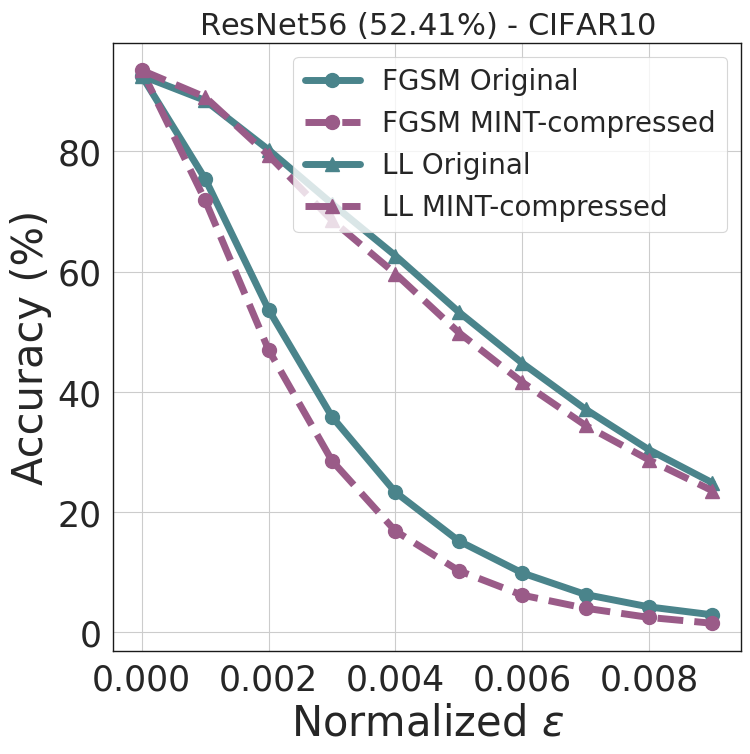

This chart was generated by the following Python code:
""" Simple Code To Visualize Impact Of Group Size on Params Pruned """


import matplotlib.pyplot as plt
import seaborn as sns
import numpy as np

from scipy import stats

sns.set()
sns.set_context('paper')
sns.set_style("whitegrid")


current_palette = sns.color_palette()
current_palette = [[102,194,165],[252,141,98],[141,160,203]]
Green = sns.cubehelix_palette(8, start=2, rot=0, dark=0, light=.95, reverse=True)
Purpul = sns.cubehelix_palette(8)
lightpurpul = sns.dark_palette("purple")
Blue = sns.cubehelix_palette(8, start=.5, rot=-.75)
Allcolor = sns.color_palette("hls", 8)
current_palette = [[i / 256.0 for i in color] for color in current_palette]



# FGSM Data
epsilon         = np.array([0,     0.001, 0.002, 0.003, 0.004, 0.005, 0.006, 0.007, 0.008, 0.009])
orig_fgsm       = np.array([92.55, 75.42, 53.68, 35.86, 23.32, 15.21, 9.89,  6.30,  4.24,  2.92 ])
compressed_fgsm = np.array([93.47, 71.84, 46.99, 28.55, 16.87, 10.26, 6.20,  4.02,  2.49,  1.52 ])

# LL Data
orig_ll       = np.array([92.55, 88.45, 80.25, 71.28, 62.65, 53.28, 44.78, 37.10, 30.37, 24.87 ])
compressed_ll = np.array([93.47, 89.02, 79.32, 68.53, 59.65, 49.86, 41.61, 34.41, 28.68, 23.56 ])

fig, ax = plt.subplots(figsize=(8.1,7.9))
ax.plot(epsilon, orig_fgsm, color=Blue[4], linewidth=5, marker='o', markevery=1, markersize=10, label= 'FGSM Original')
#ax.plot(epsilon, compressed_fgsm, color=Blue[4], linewidth=3, marker='o', markevery=1, markersize=10, label= 'FGSM MINT-compressed')
ax.plot(epsilon, compressed_fgsm, color=Purpul[4], linestyle='--', linewidth=5, marker='o', markevery=1, markersize=10, label= 'FGSM MINT-compressed')

ax.plot(epsilon, orig_ll, color=Blue[4], linewidth=5, marker='^', markevery=1, markersize=10, label= 'LL Original')
#ax.plot(epsilon, compressed_ll, color=Blue[4], linewidth=3, marker='^', markevery=1, markersize=10, label= 'LL MINT-compressed')
ax.plot(epsilon, compressed_ll, color=Purpul[4], linestyle='--', linewidth=5, marker='^', markevery=1, markersize=10, label= 'LL MINT-compressed')

#ax.set_xlim([60,1030])
ax.legend()
ax.set_xlabel('Normalized $\epsilon$', fontsize=30)
ax.set_ylabel('Accuracy (%)', fontsize=30)
plt.legend(fontsize=20, loc= "best")
plt.title('ResNet56 (52.41$\%$) - CIFAR10', fontsize=22)
plt.tick_params(labelsize=25)
plt.setp(ax.spines.values(), linewidth=1, color ='k')
fig.savefig('./adv_resnet56.pdf', format='pdf', dpi=1200)

